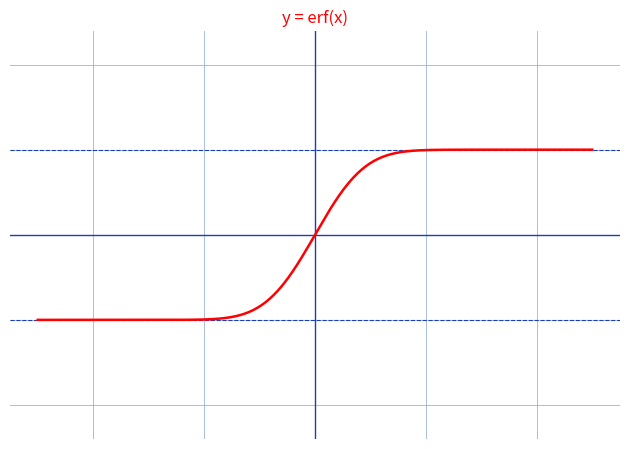

Source code (Python):
"""Reproduit le schema y = erf(x).

Image d'origine (erf-schema.jpg) : capture numerique propre —
courbe rouge y = erf(x), sigmoide impaire, paliers y = -1 et
y = +1, grille pointillee, axes x de -5 a 5, y de -2 a 2,
titre rouge « y = erf(x) » en haut a droite.

Ici : erf via scipy.special, asymptotes +-1, meme cadrage.

Sortie : raw/analyse-fonctions/erf-schema/assets/erf.png

Usage :
  uv run scripts/reproduce_erf-schema_1.py   (depuis ~/KpihX-Labs/Explore/lab/)
"""

import matplotlib

matplotlib.use("Agg")
import matplotlib.pyplot as plt
import numpy as np
from pathlib import Path
from scipy.special import erf

OUT = (
    Path.home()
    / "KpihX-Labs/Explore/sciencurious/raw/tableau-noir"
    "/erf-schema/assets/erf.png"
)
OUT.parent.mkdir(parents=True, exist_ok=True)

BLUE, RED = "#1a3fb5", "red"

x = np.linspace(-5, 5, 600)

fig, ax = plt.subplots(figsize=(6.4, 4.6))
ax.grid(True, color="#9db3d8", linewidth=0.6)  # papier quadrille bleu
ax.set_axisbelow(True)
ax.tick_params(labelbottom=False, labelleft=False, length=0)  # grille gardee, etiquettes masquees
for spine in ax.spines.values():
    spine.set_visible(False)

ax.axhline(1, color=BLUE, linewidth=0.8, linestyle="--")  # palier +1
ax.axhline(-1, color=BLUE, linewidth=0.8, linestyle="--")  # palier -1
ax.axhline(0, color=BLUE, linewidth=1.0)
ax.axvline(0, color=BLUE, linewidth=1.0)
ax.plot(x, erf(x), color=RED, linewidth=1.8)  # y = erf(x)
ax.set_xlim(-5.5, 5.5)
ax.set_ylim(-2.4, 2.4)
ax.set_title("y = erf(x)", color=RED, fontsize=12)

fig.tight_layout()
fig.savefig(OUT, dpi=150)
print(f"OK -> {OUT} ({OUT.stat().st_size} o)")
